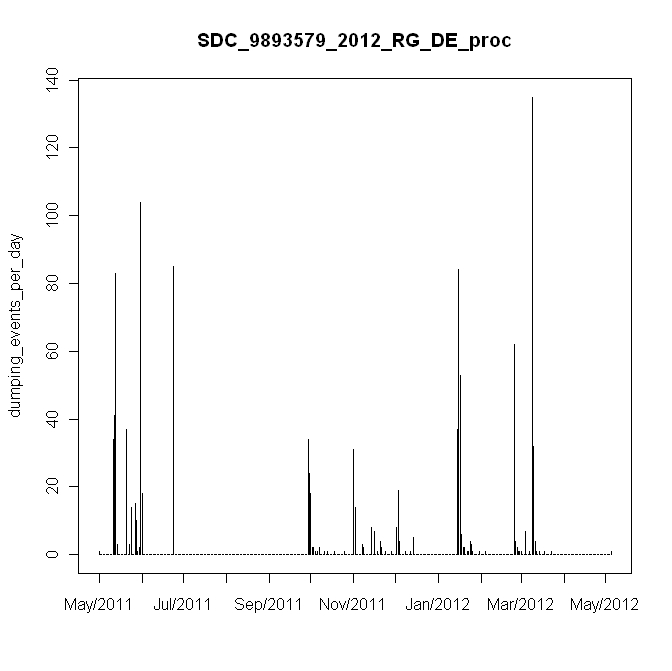

Data behind this chart, as committed beside it:
#, date, daily_events, in, mm
1, 5/5/2011, 1, 0.01, 0.2
2, 5/6/2011, 0, 0, 0
3, 5/7/2011, 0, 0, 0
4, 5/8/2011, 0, 0, 0
5, 5/9/2011, 0, 0, 0
6, 5/10/2011, 0, 0, 0
7, 5/11/2011, 0, 0, 0
8, 5/12/2011, 0, 0, 0
9, 5/13/2011, 0, 0, 0
10, 5/14/2011, 0, 0, 0
11, 5/15/2011, 34, 0.34, 6.8
12, 5/16/2011, 41, 0.41, 8.2
13, 5/17/2011, 83, 0.83, 16.6
14, 5/18/2011, 3, 0.03, 0.6
15, 5/19/2011, 0, 0, 0
16, 5/20/2011, 0, 0, 0
17, 5/21/2011, 0, 0, 0
18, 5/22/2011, 0, 0, 0
19, 5/23/2011, 0, 0, 0
20, 5/24/2011, 0, 0, 0
21, 5/25/2011, 37, 0.37, 7.4
22, 5/26/2011, 0, 0, 0
23, 5/27/2011, 3, 0.03, 0.6
24, 5/28/2011, 14, 0.14, 2.8
25, 5/29/2011, 0, 0, 0
26, 5/30/2011, 0, 0, 0
27, 5/31/2011, 15, 0.15, 3
28, 6/1/2011, 10, 0.1, 2
29, 6/2/2011, 1, 0.01, 0.2
30, 6/3/2011, 2, 0.02, 0.4
31, 6/4/2011, 104, 1.04, 20.8
32, 6/5/2011, 18, 0.18, 3.6
33, 6/6/2011, 0, 0, 0
34, 6/7/2011, 0, 0, 0
35, 6/8/2011, 0, 0, 0
36, 6/9/2011, 0, 0, 0
37, 6/10/2011, 0, 0, 0
38, 6/11/2011, 0, 0, 0
39, 6/12/2011, 0, 0, 0
40, 6/13/2011, 0, 0, 0
41, 6/14/2011, 0, 0, 0
42, 6/15/2011, 0, 0, 0
43, 6/16/2011, 0, 0, 0
44, 6/17/2011, 0, 0, 0
45, 6/18/2011, 0, 0, 0
46, 6/19/2011, 0, 0, 0
47, 6/20/2011, 0, 0, 0
48, 6/21/2011, 0, 0, 0
49, 6/22/2011, 0, 0, 0
50, 6/23/2011, 0, 0, 0
51, 6/24/2011, 0, 0, 0
52, 6/25/2011, 0, 0, 0
53, 6/26/2011, 0, 0, 0
54, 6/27/2011, 0, 0, 0
55, 6/28/2011, 85, 0.85, 17
56, 6/29/2011, 0, 0, 0
57, 6/30/2011, 0, 0, 0
58, 7/1/2011, 0, 0, 0
59, 7/2/2011, 0, 0, 0
60, 7/3/2011, 0, 0, 0
... 311 more rows
